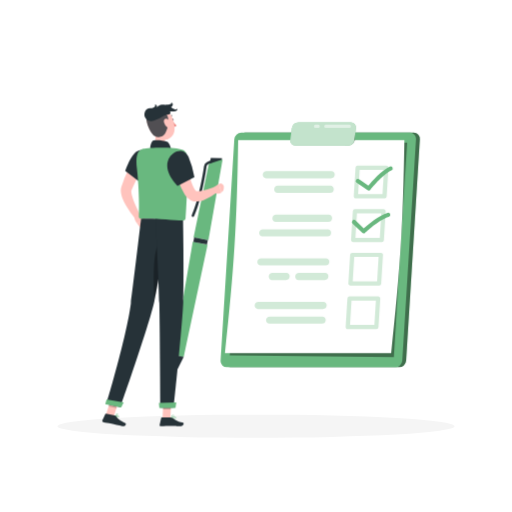
t = 0.00 s
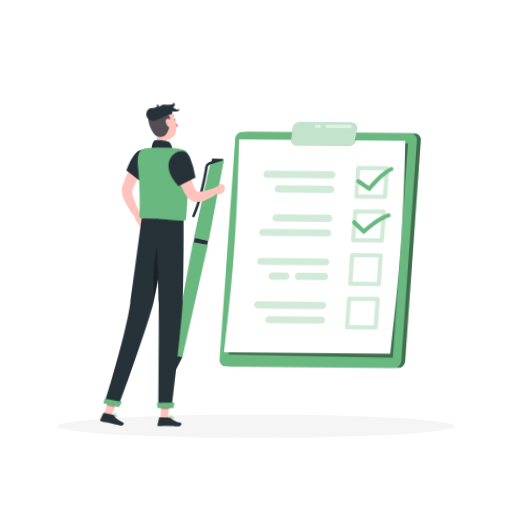
t = 1.13 s
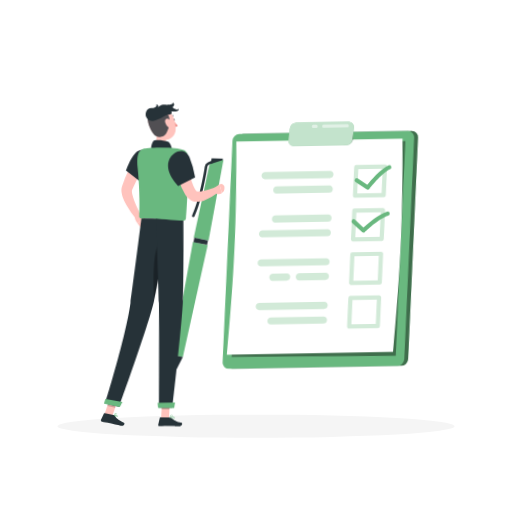
t = 2.25 s
t = 3.00 s: frame unchanged from t = 0.00 s, image omitted
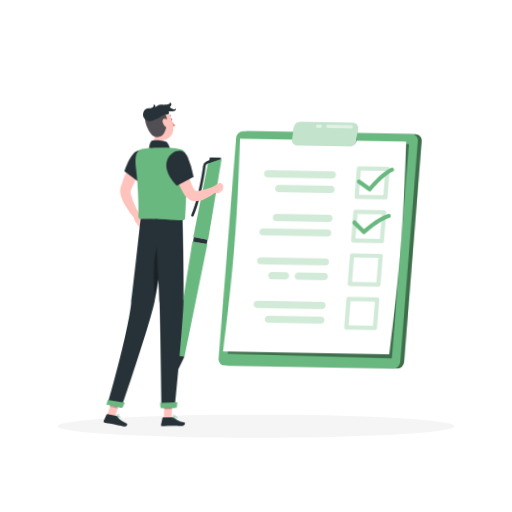
t = 3.75 s
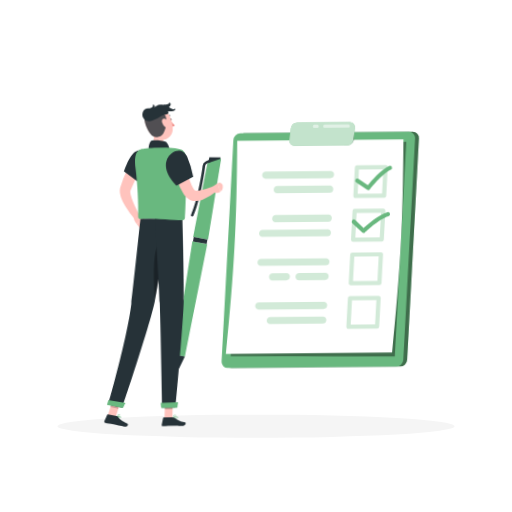
t = 4.88 s

The animated SVG that drew these frames (rendered in a browser with its animation timeline set to each time). Animation: 1 CSS @keyframes rule; one cycle of 6.00 s, repeats indefinitely.

<svg class="animated" id="freepik_stories-to-do-list" xmlns="http://www.w3.org/2000/svg" viewBox="0 0 500 500" version="1.1" xmlns:xlink="http://www.w3.org/1999/xlink" xmlns:svgjs="http://svgjs.com/svgjs"><style>svg#freepik_stories-to-do-list:not(.animated) .animable {opacity: 0;}svg#freepik_stories-to-do-list.animated #freepik--to-do-list--inject-61 {animation: 3s Infinite  linear wind;animation-delay: 0s;}svg#freepik_stories-to-do-list.animated #freepik--Character--inject-61 {animation: 6s Infinite  linear wind;animation-delay: 0s;}            @keyframes wind {                0% {                    transform: rotate( 0deg );                }                25% {                    transform: rotate( 1deg );                }                75% {                    transform: rotate( -1deg );                }            }        .animator-hidden { display: none; }</style><g id="freepik--background-complete--inject-61" class="animable animator-active animator-hidden" style="transform-origin: 250px 228.23px;"><rect y="382.4" width="500" height="0.25" style="fill: rgb(235, 235, 235); transform-origin: 250px 382.525px;" id="elan2icclkyw" class="animable"></rect><path d="M237,337.8H43.91a5.71,5.71,0,0,1-5.7-5.71V60.66A5.71,5.71,0,0,1,43.91,55H237a5.71,5.71,0,0,1,5.71,5.71V332.09A5.71,5.71,0,0,1,237,337.8ZM43.91,55.2a5.46,5.46,0,0,0-5.45,5.46V332.09a5.46,5.46,0,0,0,5.45,5.46H237a5.47,5.47,0,0,0,5.46-5.46V60.66A5.47,5.47,0,0,0,237,55.2Z" style="fill: rgb(235, 235, 235); transform-origin: 140.46px 196.4px;" id="eltieg4btn5a9" class="animable"></path><path d="M453.31,337.8H260.21a5.72,5.72,0,0,1-5.71-5.71V60.66A5.72,5.72,0,0,1,260.21,55h193.1A5.71,5.71,0,0,1,459,60.66V332.09A5.71,5.71,0,0,1,453.31,337.8ZM260.21,55.2a5.47,5.47,0,0,0-5.46,5.46V332.09a5.47,5.47,0,0,0,5.46,5.46h193.1a5.47,5.47,0,0,0,5.46-5.46V60.66a5.47,5.47,0,0,0-5.46-5.46Z" style="fill: rgb(235, 235, 235); transform-origin: 356.75px 196.4px;" id="elf4k96wdtcjj" class="animable"></path><rect x="51.28" y="391.92" width="26" height="0.25" style="fill: rgb(235, 235, 235); transform-origin: 64.28px 392.045px;" id="el1tp0kjrfyjtj" class="animable"></rect><rect x="145.15" y="389.21" width="45.03" height="0.25" style="fill: rgb(235, 235, 235); transform-origin: 167.665px 389.335px;" id="elh7vbpd2dzn8" class="animable"></rect><rect x="78.28" y="401.21" width="60.79" height="0.25" style="fill: rgb(235, 235, 235); transform-origin: 108.675px 401.335px;" id="elsnhaowz5sds" class="animable"></rect><rect x="429.49" y="399.53" width="19.23" height="0.25" style="fill: rgb(235, 235, 235); transform-origin: 439.105px 399.655px;" id="el4n5k8wwqmm6" class="animable"></rect><rect x="365.29" y="399.53" width="55.29" height="0.25" style="fill: rgb(235, 235, 235); transform-origin: 392.935px 399.655px;" id="el80e7bh4xtw8" class="animable"></rect><rect x="257.05" y="395.31" width="74.47" height="0.25" style="fill: rgb(235, 235, 235); transform-origin: 294.285px 395.435px;" id="eldo8j0e9bg7r" class="animable"></rect><rect x="222.82" y="274.51" width="42.05" height="107.89" style="fill: rgb(240, 240, 240); transform-origin: 243.845px 328.455px;" id="eltrboak06lek" class="animable"></rect><g id="elhg0tyl19z97"><rect x="72.35" y="274.51" width="150.46" height="107.89" style="fill: rgb(245, 245, 245); transform-origin: 147.58px 328.455px; transform: rotate(180deg);" class="animable" id="elxotb170cisa"></rect></g><g id="els21f31my2e8"><rect x="81.57" y="349.92" width="25.11" height="21.97" style="fill: rgb(255, 255, 255); transform-origin: 94.125px 360.905px; transform: rotate(180deg);" class="animable" id="el3c7i7yjnzum"></rect></g><g id="ely0ryjrenxan"><rect x="81.57" y="319.89" width="25.11" height="21.97" style="fill: rgb(235, 235, 235); transform-origin: 94.125px 330.875px; transform: rotate(180deg);" class="animable" id="elmpsdgcnqky"></rect></g><g id="elnc0oztw8lvf"><rect x="71.91" y="288.44" width="192.95" height="4.33" style="fill: rgb(230, 230, 230); opacity: 0.7; mix-blend-mode: multiply; transform-origin: 168.385px 290.605px;" class="animable" id="elr55q8fr1mq"></rect></g><rect x="222.82" y="272.42" width="44.37" height="17.47" style="fill: rgb(240, 240, 240); transform-origin: 245.005px 281.155px;" id="eluswv8ot4pt" class="animable"></rect><g id="elepg74nwaann"><rect x="70.03" y="272.42" width="152.79" height="17.47" style="fill: rgb(245, 245, 245); transform-origin: 146.425px 281.155px; transform: rotate(180deg);" class="animable" id="elw7bvqa1r6st"></rect></g><rect x="216.25" y="239.44" width="32.68" height="33.25" style="fill: rgb(240, 240, 240); transform-origin: 232.59px 256.065px;" id="el2q600ocl6v1" class="animable"></rect><g id="el7iao5t3sbhd"><rect x="102.46" y="239.44" width="113.79" height="33.25" style="fill: rgb(245, 245, 245); transform-origin: 159.355px 256.065px; transform: rotate(180deg);" class="animable" id="elkfyrx9mrg3b"></rect></g><g id="elj2hjs8pxz1j"><rect x="102.12" y="244.45" width="146.81" height="2.69" style="fill: rgb(230, 230, 230); opacity: 0.7; mix-blend-mode: multiply; transform-origin: 175.525px 245.795px;" class="animable" id="el60fvuoi2l1w"></rect></g><rect x="216.25" y="237.81" width="34.48" height="7.77" style="fill: rgb(240, 240, 240); transform-origin: 233.49px 241.695px;" id="ell2ins0tah1n" class="animable"></rect><g id="elpcp4uh585o"><rect x="100.65" y="237.81" width="115.59" height="7.77" style="fill: rgb(245, 245, 245); transform-origin: 158.445px 241.695px; transform: rotate(180deg);" class="animable" id="eli7qdy5uly3q"></rect></g><g id="elkk3u6b3cjxf"><rect x="287.41" y="220.52" width="31.99" height="161.88" style="fill: rgb(230, 230, 230); transform-origin: 303.405px 301.46px; transform: rotate(180deg);" class="animable" id="elncrg6d53qi"></rect></g><polygon points="294.26 382.4 287.41 382.4 287.41 370.92 301.44 370.92 294.26 382.4" style="fill: rgb(240, 240, 240); transform-origin: 294.425px 376.66px;" id="el3hx945akkum" class="animable"></polygon><g id="el46ntqt96qul"><rect x="394.12" y="220.52" width="31.99" height="161.88" style="fill: rgb(230, 230, 230); transform-origin: 410.115px 301.46px; transform: rotate(180deg);" class="animable" id="elbaqh134pu2j"></rect></g><g id="elreco4umjkym"><rect x="287.41" y="220.52" width="112.69" height="159.56" style="fill: rgb(240, 240, 240); transform-origin: 343.755px 300.3px; transform: rotate(180deg);" class="animable" id="ele86zsy4clm7"></rect></g><g id="elh77j8tfj22f"><rect x="292.72" y="227.59" width="102.06" height="43.76" style="fill: rgb(230, 230, 230); transform-origin: 343.75px 249.47px; transform: rotate(180deg);" class="animable" id="eliq5zzi8c68m"></rect></g><path d="M350.46,248.54a6.71,6.71,0,1,1-6.71-6.71A6.7,6.7,0,0,1,350.46,248.54Z" style="fill: rgb(250, 250, 250); transform-origin: 343.75px 248.54px;" id="el1rofmdosohw" class="animable"></path><polygon points="393.25 382.4 400.1 382.4 400.1 370.92 386.07 370.92 393.25 382.4" style="fill: rgb(240, 240, 240); transform-origin: 393.085px 376.66px;" id="elw21m7syete" class="animable"></polygon><rect x="292.72" y="278.42" width="102.06" height="94.59" style="fill: rgb(230, 230, 230); transform-origin: 343.75px 325.715px;" id="elmhs4kghn5k" class="animable"></rect><circle cx="380.69" cy="292.52" r="6.71" style="fill: rgb(250, 250, 250); transform-origin: 380.69px 292.52px;" id="eln7z1ja9f4tq" class="animable"></circle><g id="el6n4p5snkigf"><rect x="185.24" y="-27.51" width="130.98" height="329.04" style="fill: rgb(230, 230, 230); transform-origin: 250.73px 137.01px; transform: rotate(90deg);" class="animable" id="el5x419pslszs"></rect></g><g id="el5o7rfn6jtan"><rect x="183.78" y="-27.51" width="130.98" height="329.04" style="fill: rgb(240, 240, 240); transform-origin: 249.27px 137.01px; transform: rotate(90deg);" class="animable" id="el0kdgbbooh8g"></rect></g><rect x="93.13" y="79.9" width="312.3" height="114.23" style="fill: rgb(255, 255, 255); transform-origin: 249.28px 137.015px;" id="eljdmlnjdjyea" class="animable"></rect><polygon points="129.54 127.5 118.56 146.53 140.53 146.53 129.54 127.5" style="fill: rgb(230, 230, 230); transform-origin: 129.545px 137.015px;" id="el0nhbg9swouj" class="animable"></polygon><rect x="168.61" y="128.04" width="17.94" height="17.94" style="fill: rgb(230, 230, 230); transform-origin: 177.58px 137.01px;" id="elywuyogsestf" class="animable"></rect><polygon points="225.62 125.54 213.55 134.3 218.16 148.49 233.07 148.49 237.68 134.3 225.62 125.54" style="fill: rgb(230, 230, 230); transform-origin: 225.615px 137.015px;" id="el52mtj3q0bp7" class="animable"></polygon><polygon points="280 126.03 267.31 126.03 260.96 137.01 267.31 148 280 148 286.34 137.01 280 126.03" style="fill: rgb(230, 230, 230); transform-origin: 273.65px 137.015px;" id="elzc88hekhxgr" class="animable"></polygon><polygon points="321.69 124.95 311.77 129.73 309.32 140.47 316.18 149.07 327.19 149.07 334.06 140.47 331.61 129.73 321.69 124.95" style="fill: rgb(230, 230, 230); transform-origin: 321.69px 137.01px;" id="elhuarpe5x5gr" class="animable"></polygon><polygon points="374.58 125.29 364.87 125.29 358 132.16 358 141.87 364.87 148.74 374.58 148.74 381.44 141.87 381.44 132.16 374.58 125.29" style="fill: rgb(230, 230, 230); transform-origin: 369.72px 137.015px;" id="elhmnjauzjlg7" class="animable"></polygon></g><g id="freepik--Shadow--inject-61" class="animable" style="transform-origin: 250px 416.24px;"><ellipse id="freepik--path--inject-61" cx="250" cy="416.24" rx="193.89" ry="11.32" style="fill: rgb(245, 245, 245); transform-origin: 250px 416.24px;" class="animable"></ellipse></g><g id="freepik--to-do-list--inject-61" class="animable" style="transform-origin: 312.737px 238.999px;"><path d="M239.41,129.51H404.06a5.94,5.94,0,0,1,6,6.38L396.63,352.22a6.91,6.91,0,0,1-6.78,6.39H225.19a6,6,0,0,1-6-6.39l13.42-216.33A6.92,6.92,0,0,1,239.41,129.51Z" style="fill: #69B87F; transform-origin: 314.627px 244.06px;" id="elcfx1ltlpfs" class="animable"></path><g id="eloikuee2e8db"><path d="M239.41,129.51H404.06a5.94,5.94,0,0,1,6,6.38L396.63,352.22a6.91,6.91,0,0,1-6.78,6.39H225.19a6,6,0,0,1-6-6.39l13.42-216.33A6.92,6.92,0,0,1,239.41,129.51Z" style="opacity: 0.4; transform-origin: 314.627px 244.06px;" class="animable" id="elpw6di96xg2"></path></g><path d="M235.63,129.51H400.28a5.94,5.94,0,0,1,6,6.38L392.85,352.22a6.91,6.91,0,0,1-6.79,6.39H221.41a6,6,0,0,1-6-6.39l13.42-216.33A6.91,6.91,0,0,1,235.63,129.51Z" style="fill: #69B87F; transform-origin: 310.847px 244.06px;" id="elk43lj5lgmaj" class="animable"></path><g id="eldg79o5gk484"><polygon points="224.34 346.93 384.61 348.85 397.61 139.33 237.22 139.33 224.34 346.93" style="opacity: 0.4; transform-origin: 310.975px 244.09px;" class="animable" id="elw4865priop"></polygon></g><path d="M219.66,344.81H382c8.94-81.91,11.69-126.13,12.91-208H232.57C231.35,218.68,228.61,262.9,219.66,344.81Z" style="fill: rgb(255, 255, 255); transform-origin: 307.285px 240.81px;" id="elzdde5ohme9" class="animable"></path><g id="elna1ishrp3md"><path d="M375.49,193.75H347.54a2,2,0,0,1-1.5-.65,2.08,2.08,0,0,1-.56-1.54l1.73-27.94a2.07,2.07,0,0,1,2.06-1.94h28a2.07,2.07,0,0,1,2.06,2.19l-1.74,27.95A2,2,0,0,1,375.49,193.75Zm-25.75-4.12h23.81L375,165.81H351.21Z" style="fill: #69B87F; opacity: 0.3; transform-origin: 362.405px 177.716px;" class="animable" id="elqow6qq5afkg"></path></g><g id="eld86iuihrtns"><path d="M372.84,236.32H344.9a2.07,2.07,0,0,1-1.5-.65,2.05,2.05,0,0,1-.56-1.54l1.73-27.95a2.06,2.06,0,0,1,2.06-1.93h27.95a2,2,0,0,1,1.5.65,2.08,2.08,0,0,1,.56,1.54l-1.74,27.94A2.06,2.06,0,0,1,372.84,236.32Zm-25.75-4.13H370.9l1.48-23.82H348.57Z" style="fill: #69B87F; opacity: 0.3; transform-origin: 359.74px 220.285px;" class="animable" id="elvgpxmu2iit8"></path></g><g id="elw2jv2d5zj"><path d="M370.2,278.88H342.26a2.06,2.06,0,0,1-1.51-.65,2,2,0,0,1-.55-1.54l1.73-27.94a2.07,2.07,0,0,1,2.06-1.94h27.95a2.07,2.07,0,0,1,1.5.65A2.11,2.11,0,0,1,374,249L372.26,277A2.06,2.06,0,0,1,370.2,278.88Zm-25.75-4.12h23.81l1.48-23.82H345.93Z" style="fill: #69B87F; opacity: 0.3; transform-origin: 357.098px 262.845px;" class="animable" id="elcmiy8o4dpb"></path></g><g id="ellaramlk72ik"><path d="M367.56,321.45H339.62a2.1,2.1,0,0,1-1.51-.65,2,2,0,0,1-.55-1.54l1.73-27.95a2.07,2.07,0,0,1,2.06-1.93H369.3a2,2,0,0,1,1.5.65,2.08,2.08,0,0,1,.56,1.54l-1.74,27.94A2.07,2.07,0,0,1,367.56,321.45Zm-25.75-4.13h23.81l1.48-23.82H343.29Z" style="fill: #69B87F; opacity: 0.3; transform-origin: 354.459px 305.415px;" class="animable" id="elr99i73xk29h"></path></g><g id="eltxqz3vl9sas"><path d="M259.88,174.06h63.29a3.78,3.78,0,0,0,3.71-3.49h0a3.25,3.25,0,0,0-3.28-3.49H260.32a3.76,3.76,0,0,0-3.71,3.49h0A3.25,3.25,0,0,0,259.88,174.06Z" style="fill: #69B87F; opacity: 0.3; transform-origin: 291.745px 170.57px;" class="animable" id="elwmxwj74m3op"></path></g><g id="elwcx6xfvsfth"><path d="M271,188.36h51.25a3.78,3.78,0,0,0,3.71-3.49h0a3.25,3.25,0,0,0-3.27-3.5H271.46a3.78,3.78,0,0,0-3.71,3.5h0A3.25,3.25,0,0,0,271,188.36Z" style="fill: #69B87F; opacity: 0.3; transform-origin: 296.855px 184.865px;" class="animable" id="elx4ik32w1fw"></path></g><g id="elq2k2miftyek"><path d="M256.79,223.94h63.29a3.25,3.25,0,0,1,3.27,3.49h0a3.78,3.78,0,0,1-3.71,3.49H256.35a3.25,3.25,0,0,1-3.27-3.49h0A3.78,3.78,0,0,1,256.79,223.94Z" style="fill: #69B87F; opacity: 0.3; transform-origin: 288.215px 227.43px;" class="animable" id="eli68l7ynwcq"></path></g><g id="elsjidghh2829"><path d="M269.71,209.64H321a3.25,3.25,0,0,1,3.28,3.49h0a3.78,3.78,0,0,1-3.71,3.5H269.28a3.25,3.25,0,0,1-3.28-3.5h0A3.78,3.78,0,0,1,269.71,209.64Z" style="fill: #69B87F; opacity: 0.3; transform-origin: 295.14px 213.135px;" class="animable" id="el4trs9ibth3e"></path></g><g id="elkzinqqo8kvr"><path d="M254.6,259.19h63.29a3.78,3.78,0,0,0,3.71-3.49h0a3.25,3.25,0,0,0-3.28-3.49H255a3.78,3.78,0,0,0-3.71,3.49h0A3.25,3.25,0,0,0,254.6,259.19Z" style="fill: #69B87F; opacity: 0.3; transform-origin: 286.445px 255.7px;" class="animable" id="elnaq5zuzui7"></path></g><g id="elzfg02xyjpra"><path d="M291.54,273.49H317a3.78,3.78,0,0,0,3.71-3.49h0a3.26,3.26,0,0,0-3.28-3.5H292a3.79,3.79,0,0,0-3.71,3.5h0A3.25,3.25,0,0,0,291.54,273.49Z" style="fill: #69B87F; opacity: 0.3; transform-origin: 304.5px 269.995px;" class="animable" id="elcsgo8t78gpp"></path></g><g id="eluf00c2wgv7"><path d="M265.75,273.49h13.43a3.78,3.78,0,0,0,3.71-3.49h0a3.26,3.26,0,0,0-3.28-3.5H266.18a3.79,3.79,0,0,0-3.71,3.5h0A3.25,3.25,0,0,0,265.75,273.49Z" style="fill: #69B87F; opacity: 0.3; transform-origin: 272.68px 269.995px;" class="animable" id="elamb76cgh7gw"></path></g><g id="eln3sjrf5z79c"><path d="M252,301.76h63.29a3.78,3.78,0,0,0,3.71-3.49h0a3.26,3.26,0,0,0-3.28-3.5H252.39a3.78,3.78,0,0,0-3.71,3.5h0A3.25,3.25,0,0,0,252,301.76Z" style="fill: #69B87F; opacity: 0.3; transform-origin: 283.84px 298.265px;" class="animable" id="elh0i0sifdqtv"></path></g><g id="el6rfywol40oo"><path d="M263.11,316.06h51.25a3.79,3.79,0,0,0,3.71-3.5h0a3.25,3.25,0,0,0-3.28-3.49H263.54a3.78,3.78,0,0,0-3.71,3.49h0A3.26,3.26,0,0,0,263.11,316.06Z" style="fill: #69B87F; opacity: 0.3; transform-origin: 288.95px 312.565px;" class="animable" id="el4jal3u4ygcu"></path></g><path d="M360.11,186.1a2,2,0,0,1-1.16-.36l-10.77-7.35a2.07,2.07,0,0,1,2.33-3.41l9.2,6.29c3.36-4.05,12.94-15,20.91-18.59a2.06,2.06,0,1,1,1.68,3.77c-8.7,3.87-20.45,18.72-20.56,18.87A2.08,2.08,0,0,1,360.11,186.1Z" style="fill: #69B87F; transform-origin: 365.459px 174.301px;" id="elbyk6wwp54c8" class="animable"></path><path d="M355.1,227.84a2.09,2.09,0,0,1-1.44-.57l-9.37-9a2.07,2.07,0,1,1,2.87-3l8,7.69c3.95-3.53,15-12.93,23.36-15.21a2.06,2.06,0,1,1,1.09,4c-9.12,2.49-22.93,15.43-23.07,15.56A2,2,0,0,1,355.1,227.84Z" style="fill: #69B87F; transform-origin: 362.394px 217.759px;" id="elha0k1j299bv" class="animable"></path><g id="elu4omwpwkacc"><path d="M337.57,141.73l3,0a6.12,6.12,0,0,0,6.18-6.06l0-5.58a.61.61,0,0,0-.62-.61h-8.48a.7.7,0,0,0-.69.69L337,141.12A.61.61,0,0,0,337.57,141.73Z" style="opacity: 0.4; transform-origin: 341.855px 135.605px;" class="animable" id="el7lpfkjz5amt"></path></g><path d="M291.55,119.39h51.06a4.93,4.93,0,0,1,5,5.76l-1.53,11.37a6.83,6.83,0,0,1-6.54,5.76H288.46a4.93,4.93,0,0,1-5-5.76L285,125.15A6.83,6.83,0,0,1,291.55,119.39Z" style="fill: #69B87F; transform-origin: 315.535px 130.835px;" id="elskq373eiow" class="animable"></path><g id="el7y7le4hxa4y"><path d="M291.55,119.39h51.06a4.93,4.93,0,0,1,5,5.76l-1.53,11.37a6.83,6.83,0,0,1-6.54,5.76H288.46a4.93,4.93,0,0,1-5-5.76L285,125.15A6.83,6.83,0,0,1,291.55,119.39Z" style="fill: rgb(255, 255, 255); opacity: 0.6; transform-origin: 315.535px 130.835px;" class="animable" id="el891v8sn5thf"></path></g><g id="elzri56wwd6y"><path d="M341.29,124.89h-23a1.55,1.55,0,1,1,0-3.09h23a1.55,1.55,0,0,1,0,3.09Z" style="fill: rgb(255, 255, 255); opacity: 0.5; transform-origin: 329.666px 123.345px;" class="animable" id="elncwgi40qflj"></path></g><g id="elckrfqn3vpyq"><path d="M310.64,124.89h-2.42a1.55,1.55,0,1,1,0-3.09h2.42a1.55,1.55,0,1,1,0,3.09Z" style="fill: rgb(255, 255, 255); opacity: 0.5; transform-origin: 309.43px 123.345px;" class="animable" id="elww1zuxfojgm"></path></g></g><g id="freepik--Character--inject-61" class="animable" style="transform-origin: 159.221px 258.23px;"><polygon points="169.46 346.65 179.33 348.54 202.66 238.82 188.17 236.05 169.46 346.65" style="fill: #69B87F; transform-origin: 186.06px 292.295px;" id="elgohox390sl" class="animable"></polygon><polygon points="204.15 162.64 215.97 158.75 216.79 154.46 205.78 154.12 204.15 162.64" style="fill: rgb(38, 50, 56); transform-origin: 210.47px 158.38px;" id="elf1724vtpm2" class="animable"></polygon><polygon points="203.85 160.14 217.31 155.76 203.48 234.52 188.99 231.76 203.85 160.14" style="fill: #69B87F; transform-origin: 203.15px 195.14px;" id="eld2sm0vqt1mm" class="animable"></polygon><g id="el5sn7emb43cl"><rect x="189.05" y="233.1" width="13.55" height="4.37" style="fill: rgb(38, 50, 56); transform-origin: 195.825px 235.285px; transform: rotate(-169.028deg);" class="animable" id="elhy6ndu31q67"></rect></g><path d="M171.24,359.64c-.13.65.14,1.25.6,1.34s.94-.37,1.06-1-.15-1.25-.61-1.34S171.36,359,171.24,359.64Z" style="fill: #69B87F; transform-origin: 172.068px 359.81px;" id="elpff4na1ofj9" class="animable"></path><polygon points="170.56 359.72 173.5 360.28 179.33 348.54 169.46 346.65 170.56 359.72" style="fill: rgb(38, 50, 56); transform-origin: 174.395px 353.465px;" id="el4iwjgwj38eo" class="animable"></polygon><path d="M188.34,211.82a1.25,1.25,0,0,1-1.13-1.77c6.2-13.29,11.23-41.05,11.91-47.65a5.39,5.39,0,0,1,3.24-4.41l3.27-1.41a1.24,1.24,0,1,1,1,2.28l-3.27,1.41a2.93,2.93,0,0,0-1.75,2.39c-.71,6.93-5.7,34.68-12.12,48.44A1.25,1.25,0,0,1,188.34,211.82Z" style="fill: rgb(38, 50, 56); transform-origin: 197.236px 184.148px;" id="elnc6fcn0qy3m" class="animable"></path><path d="M142.27,158.79c-2.49,4.27-5,8.8-7.37,13.24-1.17,2.24-2.31,4.48-3.4,6.73s-2.11,4.52-3,6.78l-.17.41s0,0,0,0a.61.61,0,0,0-.07.21,5,5,0,0,0-.07,1,15.14,15.14,0,0,0,.42,2.94,50,50,0,0,0,2.2,6.76c.89,2.3,1.91,4.61,3,6.93s2.2,4.64,3.29,6.9l-4.75,3.24a86.84,86.84,0,0,1-9.41-13.27,48.71,48.71,0,0,1-3.65-7.76,25.79,25.79,0,0,1-1.2-4.72,15.21,15.21,0,0,1-.12-2.93,12.65,12.65,0,0,1,.24-1.72c.06-.29.16-.62.25-.93l.16-.51a110.51,110.51,0,0,1,6-15.21,142.3,142.3,0,0,1,7.79-14.19Z" style="fill: rgb(255, 195, 189); transform-origin: 130.108px 183.31px;" id="elpptur19ii3i" class="animable"></path><path d="M136.35,209.25l4.47,3.48L134,218.37s-3.11-3-2.63-6.69Z" style="fill: rgb(255, 195, 189); transform-origin: 136.07px 213.81px;" id="elrwosjr4d1kr" class="animable"></path><polygon points="142.64 217.81 138.09 223.66 133.99 218.37 140.82 212.73 142.64 217.81" style="fill: rgb(255, 195, 189); transform-origin: 138.315px 218.195px;" id="elg2sbtxib6hg" class="animable"></polygon><path d="M168,117.11c.13.6.55,1,.94,1s.62-.64.5-1.24-.55-1-.94-.95S167.92,116.5,168,117.11Z" style="fill: rgb(38, 50, 56); transform-origin: 168.727px 117.013px;" id="elemmr5xwaoiu" class="animable"></path><path d="M168.53,118.15a22.22,22.22,0,0,0,3.95,4.59,3.57,3.57,0,0,1-2.79,1.13Z" style="fill: rgb(237, 132, 126); transform-origin: 170.505px 121.012px;" id="eli65piuk5df7" class="animable"></path><path d="M165.14,114.2a.37.37,0,0,1-.24-.1.35.35,0,0,1,0-.51,3.54,3.54,0,0,1,3.08-1.2.36.36,0,1,1-.12.71h0a2.86,2.86,0,0,0-2.43,1A.36.36,0,0,1,165.14,114.2Z" style="fill: rgb(38, 50, 56); transform-origin: 166.536px 113.285px;" id="el73zydee78zv" class="animable"></path><path d="M150.79,125.62c1.1,5.61,2.2,15.88-1.72,19.62,0,0,1.53,5.68,11.94,5.68,11.45,0,5.48-5.68,5.48-5.68-6.25-1.5-6.09-6.13-5-10.49Z" style="fill: rgb(255, 195, 189); transform-origin: 158.558px 138.27px;" id="eluhiuyrmrvzc" class="animable"></path><path d="M146.85,145.66c-.83-2,1-8,2.85-8.57,2.09-.64,10-.28,14,1.37,2.81,2.84,3.62,8.73,3.62,8.73Z" style="fill: rgb(38, 50, 56); transform-origin: 156.982px 141.991px;" id="el6jcwl03oeko" class="animable"></path><path d="M114.15,407.52a2.46,2.46,0,0,0,1.9-.1.72.72,0,0,0,.18-.84.86.86,0,0,0-.47-.54c-1-.49-3.41.48-3.51.52a.17.17,0,0,0-.11.16.19.19,0,0,0,.1.17A9,9,0,0,0,114.15,407.52Zm1.24-1.22.22.07a.49.49,0,0,1,.27.31c.1.33,0,.43-.06.46-.41.35-1.94,0-3-.4A5.88,5.88,0,0,1,115.39,406.3Z" style="fill: #69B87F; transform-origin: 114.217px 406.783px;" id="elcy07pgxfbp5" class="animable"></path><path d="M112.28,406.91h.09c.87-.25,2.72-1.57,2.74-2.44a.58.58,0,0,0-.46-.58,1,1,0,0,0-.81.06c-1,.52-1.67,2.65-1.69,2.74a.17.17,0,0,0,0,.18Zm2.17-2.71.08,0c.22.08.22.19.22.23,0,.52-1.24,1.55-2.13,2a4.36,4.36,0,0,1,1.39-2.16A.68.68,0,0,1,114.45,404.2Z" style="fill: #69B87F; transform-origin: 113.617px 405.371px;" id="elleryukv1m1d" class="animable"></path><path d="M169.44,408.81c1,0,1.94-.14,2.25-.58a.67.67,0,0,0,0-.79.89.89,0,0,0-.58-.42c-1.27-.35-3.95,1.17-4.06,1.24a.18.18,0,0,0-.09.19.17.17,0,0,0,.14.14A13.19,13.19,0,0,0,169.44,408.81Zm1.22-1.49a1.29,1.29,0,0,1,.35.05.49.49,0,0,1,.35.25c.13.22.09.34,0,.4-.36.5-2.29.51-3.72.31A8.1,8.1,0,0,1,170.66,407.32Z" style="fill: #69B87F; transform-origin: 169.388px 407.889px;" id="el12wl0s6byk1b" class="animable"></path><path d="M167.13,408.6l.07,0c.93-.41,2.76-2.07,2.62-2.94,0-.2-.18-.45-.68-.5a1.28,1.28,0,0,0-1,.31c-1,.8-1.18,2.86-1.19,2.95a.16.16,0,0,0,.07.16A.15.15,0,0,0,167.13,408.6Zm1.87-3.11h.11c.32,0,.34.16.35.2.09.52-1.16,1.82-2.1,2.39a4.25,4.25,0,0,1,1-2.36A1,1,0,0,1,169,405.49Z" style="fill: #69B87F; transform-origin: 168.388px 406.877px;" id="elyfw69ru4mo" class="animable"></path><polygon points="158.71 408.42 166.37 408.42 167.13 390.68 159.47 390.68 158.71 408.42" style="fill: rgb(255, 195, 189); transform-origin: 162.92px 399.55px;" id="el9ciitxdpaym" class="animable"></polygon><polygon points="103.43 404.87 111.12 406.49 116.55 389.97 108.85 388.35 103.43 404.87" style="fill: rgb(255, 195, 189); transform-origin: 109.99px 397.42px;" id="el98pgpy91315" class="animable"></polygon><path d="M112,405.74l-8.41-1.82a.67.67,0,0,0-.75.37l-2.92,6.34a1.13,1.13,0,0,0,.81,1.57c2.95.58,4.41.72,8.11,1.52,2.27.49,7.41,1.74,10.55,2.42s4.23-2.34,3-2.9c-5.49-2.51-7.79-4.72-9.27-6.78A1.88,1.88,0,0,0,112,405.74Z" style="fill: rgb(38, 50, 56); transform-origin: 111.353px 410.072px;" id="ell0fl0m7i7yn" class="animable"></path><path d="M166.32,407.53H158a.67.67,0,0,0-.65.52l-1.51,6.81a1.1,1.1,0,0,0,1.1,1.36c3-.05,7.38-.22,11.17-.22,4.43,0,2.71.24,7.91.24,3.15,0,4-3.18,2.7-3.47-6-1.31-5.33-1.45-10.51-4.64A3.5,3.5,0,0,0,166.32,407.53Z" style="fill: rgb(38, 50, 56); transform-origin: 167.557px 411.885px;" id="elblhv662hqy7" class="animable"></path><path d="M135.35,147c-7.18,1.64-13.09,20-13.09,20l14.41,11a31.51,31.51,0,0,0,7.65-14.16C146.79,154.17,142.69,145.28,135.35,147Z" style="fill: rgb(38, 50, 56); transform-origin: 133.65px 162.393px;" id="el7vxtfw74i4v" class="animable"></path><g id="elnc1j2qnpej"><path d="M141.51,160.45c-3.9,3.85-5.17,10.88-5.48,17l.64.49a31.4,31.4,0,0,0,7.65-14.16c.15-.57.27-1.15.38-1.71Z" style="opacity: 0.2; transform-origin: 140.365px 169.195px;" class="animable" id="el0uimbjhc9k0g"></path></g><path d="M178.27,147.36s8.15,9.21.45,66.21h-41c-.28-6.29,3.67-37-2.4-66.6a106.75,106.75,0,0,1,13.72-1.73,148.77,148.77,0,0,1,17.42,0A76.94,76.94,0,0,1,178.27,147.36Z" style="fill: rgb(38, 50, 56); transform-origin: 158.675px 179.277px;" id="eloinh8kkwxbs" class="animable"></path><g id="elqvbtb8le89l"><polygon points="167.13 390.68 166.74 399.83 159.07 399.83 159.46 390.68 167.13 390.68" style="opacity: 0.2; transform-origin: 163.1px 395.255px;" class="animable" id="elvmv5fja09a"></polygon></g><g id="elikc61mobslf"><polygon points="108.85 388.35 116.55 389.97 113.74 398.49 106.05 396.87 108.85 388.35" style="opacity: 0.2; transform-origin: 111.3px 393.42px;" class="animable" id="elfrk5xpxnpbh"></polygon></g><path d="M147.59,119.93c2,7.34,2.74,11.74,7.27,14.79,6.82,4.6,15.31-.67,15.57-8.46.24-7-3-17.83-10.9-19.31A10.36,10.36,0,0,0,147.59,119.93Z" style="fill: rgb(255, 195, 189); transform-origin: 158.822px 121.599px;" id="el8a69nft495q" class="animable"></path><path d="M154.91,133.87h-.1a7.44,7.44,0,0,1-6.07-3.08c-2.3-3.21-5.53-8.78-5.9-15.21,2.92-3.08,13.89-5.11,18.78-4,4.07.93,3.48,12.52-.37,18.79A7.47,7.47,0,0,1,154.91,133.87Z" style="fill: rgb(255, 195, 189); transform-origin: 153.628px 122.572px;" id="elavcx916sem6" class="animable"></path><g id="el17pbkxwtukh"><path d="M154.91,133.87h-.1a7.44,7.44,0,0,1-6.07-3.08c-2.3-3.21-5.53-8.78-5.9-15.21,2.92-3.08,13.89-5.11,18.78-4,4.07.93,3.48,12.52-.37,18.79A7.47,7.47,0,0,1,154.91,133.87Z" style="fill: rgb(38, 50, 56); opacity: 0.8; transform-origin: 153.628px 122.572px;" class="animable" id="el7zpwwdzw8nw"></path></g><path d="M147.29,118.19a6.61,6.61,0,0,1-6-4.27c-.87-2.6.05-8.09,5.28-8.25s5.77-3.14,4.16-3.75c3.42.25,2.34,2.64,2.34,2.64.91,0,1.77-2.45,7-2.25s7.78-.92,7.11-2.09c2.47.5,1.78,3.5-.31,4.31,0,0,4.95,3.75,6.12,1.69.83,1.5-.81,3.3-7.06,2.48,2.49,3.49-3.41,2.71-5.92,4.29S150.74,118.44,147.29,118.19Z" style="fill: rgb(38, 50, 56); transform-origin: 157.096px 109.211px;" id="elchoxjudiugc" class="animable"></path><path d="M160.08,119.59a8.66,8.66,0,0,0,3.09,4.57c2,1.48,3.48,0,3.34-2.24-.12-2-1.32-5.25-3.51-5.85S159.51,117.38,160.08,119.59Z" style="fill: rgb(255, 195, 189); transform-origin: 163.233px 120.357px;" id="elkzre2k9s4w" class="animable"></path><path d="M164.19,213.57s-8.7,58.54-13.47,80.47c-5.22,24-33.25,103.47-33.25,103.47l-13.71-3s19.6-64.76,24-98.33c3.37-25.79,10-82.65,10-82.65Z" style="fill: rgb(38, 50, 56); transform-origin: 133.975px 305.52px;" id="elm1uo24z0ia" class="animable"></path><path d="M120.76,392.94s-2.56,5-2.56,5l-15.43-3.34,1.3-4.64Z" style="fill: #69B87F; transform-origin: 111.765px 393.95px;" id="elxtyo4j0dmu" class="animable"></path><g id="elaqqexan4r4c"><path d="M158.69,234.43c-10.05,2-9,39.45-7.77,58.73,2.89-13.63,7.14-39.85,10-58.46A3.46,3.46,0,0,0,158.69,234.43Z" style="opacity: 0.3; transform-origin: 155.536px 263.757px;" class="animable" id="el838ezr7qdz"></path></g><path d="M178.72,213.57s1.06,57.27.22,80.63c-.86,24.3-9.35,103.86-9.35,103.86h-13s-.47-78.14-1.05-102c-.63-26-3.77-82.49-3.77-82.49Z" style="fill: rgb(38, 50, 56); transform-origin: 165.517px 305.815px;" id="elzrkvqsqgqkh" class="animable"></path><path d="M172.09,392.89c.06,0-.74,5.38-.74,5.38H155.57l-.43-4.8Z" style="fill: #69B87F; transform-origin: 163.617px 395.58px;" id="elf1kskhsgj9q" class="animable"></path><path d="M178.46,146.35c2,.83,3.93,2.32,4.51,7.27.56,4.75-.52,46.38-1.82,59.67a1.92,1.92,0,0,1-1.69,1.83c-8.19.35-33.56-3.07-42.12-1.57-1,.18-1.87-.92-1.81-1.92.67-12.95-.3-33.85-1.88-47.12-1-8.67-1-17.74,6.23-19.28C145.26,144.09,170.64,143.09,178.46,146.35Z" style="fill: #69B87F; transform-origin: 158.151px 179.643px;" id="el5zeb0kjwc8k" class="animable"></path><path d="M181.63,157.85c.46,2.2,1,4.59,1.5,6.87s1.12,4.59,1.76,6.84,1.3,4.46,2.06,6.57a36.22,36.22,0,0,0,2.56,5.79,11.49,11.49,0,0,0,1.33,2c.19.21.34.35.38.39s0,.09.19.15a5.33,5.33,0,0,0,2,.26,24,24,0,0,0,3-.32,88.11,88.11,0,0,0,13.26-3.9l2.91,5a50.42,50.42,0,0,1-13.72,7.84,25,25,0,0,1-4.26,1.15,15.57,15.57,0,0,1-5.32.08,10.87,10.87,0,0,1-3.25-1.1,13.13,13.13,0,0,1-2.54-1.85,20.73,20.73,0,0,1-3.21-3.82,60.81,60.81,0,0,1-6.51-14.87c-.75-2.47-1.44-4.94-2-7.43s-1.12-4.91-1.55-7.56Z" style="fill: rgb(255, 195, 189); transform-origin: 191.4px 177.305px;" id="elvg8ncoxfe6" class="animable"></path><path d="M164.78,154.85c-6.22,12.51,8.56,26.65,8.56,26.65l16.48-8.6a90.25,90.25,0,0,0-5.63-19.32C179.39,142.9,168.36,147.66,164.78,154.85Z" style="fill: rgb(38, 50, 56); transform-origin: 176.536px 164.415px;" id="el2ovpzrsj906" class="animable"></path><path d="M208.14,183.2l5.59-3.68,2.32,8.36s-2.5,2.93-7.08-.26Z" style="fill: rgb(255, 195, 189); transform-origin: 212.095px 184.314px;" id="el1lxqg01pb5a" class="animable"></path><path d="M218.6,182.9l-.18,1.76a3.36,3.36,0,0,1-1.14,2.18l-1.23,1-2.32-8.36.71-.18A3.34,3.34,0,0,1,218.6,182.9Z" style="fill: rgb(255, 195, 189); transform-origin: 216.175px 183.516px;" id="elciwece5qc0f" class="animable"></path></g><defs>     <filter id="active" height="200%">         <feMorphology in="SourceAlpha" result="DILATED" operator="dilate" radius="2"></feMorphology>                <feFlood flood-color="#32DFEC" flood-opacity="1" result="PINK"></feFlood>        <feComposite in="PINK" in2="DILATED" operator="in" result="OUTLINE"></feComposite>        <feMerge>            <feMergeNode in="OUTLINE"></feMergeNode>            <feMergeNode in="SourceGraphic"></feMergeNode>        </feMerge>    </filter>    <filter id="hover" height="200%">        <feMorphology in="SourceAlpha" result="DILATED" operator="dilate" radius="2"></feMorphology>                <feFlood flood-color="#ff0000" flood-opacity="0.5" result="PINK"></feFlood>        <feComposite in="PINK" in2="DILATED" operator="in" result="OUTLINE"></feComposite>        <feMerge>            <feMergeNode in="OUTLINE"></feMergeNode>            <feMergeNode in="SourceGraphic"></feMergeNode>        </feMerge>            <feColorMatrix type="matrix" values="0   0   0   0   0                0   1   0   0   0                0   0   0   0   0                0   0   0   1   0 "></feColorMatrix>    </filter></defs></svg>